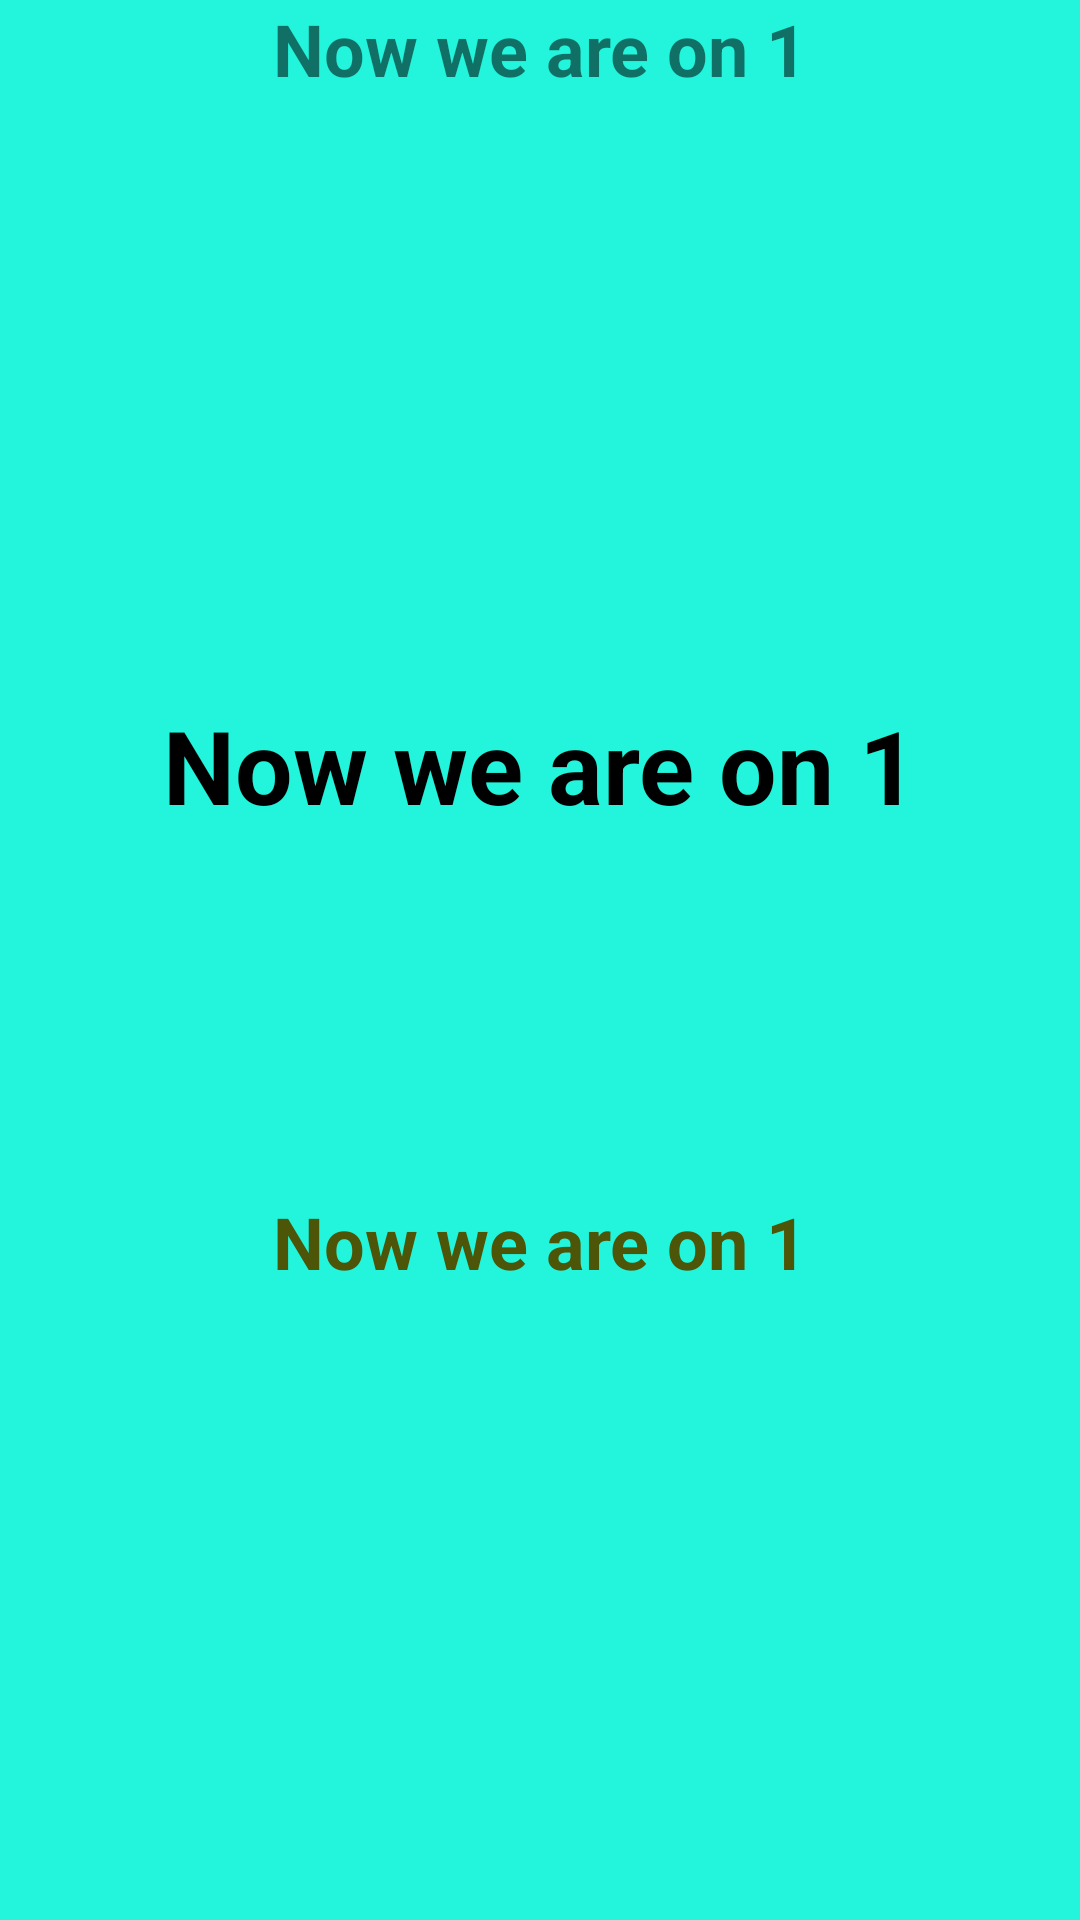

Reconstruct the res/layout file that produces this screen, plus the resources it refers to.
<!-- AndroidManifest.xml: application theme Theme.BasisSwipeApp -->
<!-- res/layout/new_layout.xml -->
<?xml version="1.0" encoding="utf-8"?>
<LinearLayout xmlns:android="http://schemas.android.com/apk/res/android"
    android:layout_width="match_parent"
    android:orientation="vertical"
    android:background="#23F5DD"
    android:layout_height="wrap_content">

    <TextView
        android:id="@+id/TvPageNum"
        android:layout_width="match_parent"
        android:layout_height="wrap_content"
      android:textStyle="bold"
        android:textSize="24dp"
        android:layout_gravity="center"
        android:gravity="center"
        android:text="Now we are on 1"/>

    <TextView
    android:id="@+id/TvId"
     android:layout_marginTop="200dp"
    android:layout_width="match_parent"
    android:layout_height="wrap_content"
    android:layout_gravity="center"
        android:textColor="@color/black"
        android:textStyle="bold"
    android:textSize="34dp"
    android:gravity="center"
    android:text="Now we are on 1"/>

    <TextView
        android:id="@+id/TvText"
        android:layout_marginTop="100dp"
        android:layout_width="match_parent"
        android:layout_height="wrap_content"
        android:layout_gravity="center"
        android:textStyle="bold"
        android:textColor="#4D5508"
        android:padding="20sp"
        android:textSize="24sp"
        android:gravity="center"
        android:text="Now we are on 1"/>



</LinearLayout>
<!-- resources referenced by this layout -->
<resources>
  <style name="Theme.BasisSwipeApp" parent="Theme.MaterialComponents.DayNight.DarkActionBar">
          
          <item name="colorPrimary">@color/purple_500</item>
          <item name="colorPrimaryVariant">@color/purple_700</item>
          <item name="colorOnPrimary">@color/white</item>
          
          <item name="colorSecondary">@color/teal_200</item>
          <item name="colorSecondaryVariant">@color/teal_700</item>
          <item name="colorOnSecondary">@color/black</item>
          
          <item name="android:statusBarColor" tools:targetApi="l">?attr/colorPrimaryVariant</item>
          
      </style>
  <!-- not gathered from this repository: default colours our renderer supplied (Android Studio template values) -->
  <color name="purple_500">#FF6200EE</color>
  <color name="purple_700">#FF3700B3</color>
  <color name="teal_200">#FF03DAC5</color>
  <color name="teal_700">#FF018786</color>
  <color name="black">#FF000000</color>
  <color name="white">#FFFFFFFF</color>
</resources>
